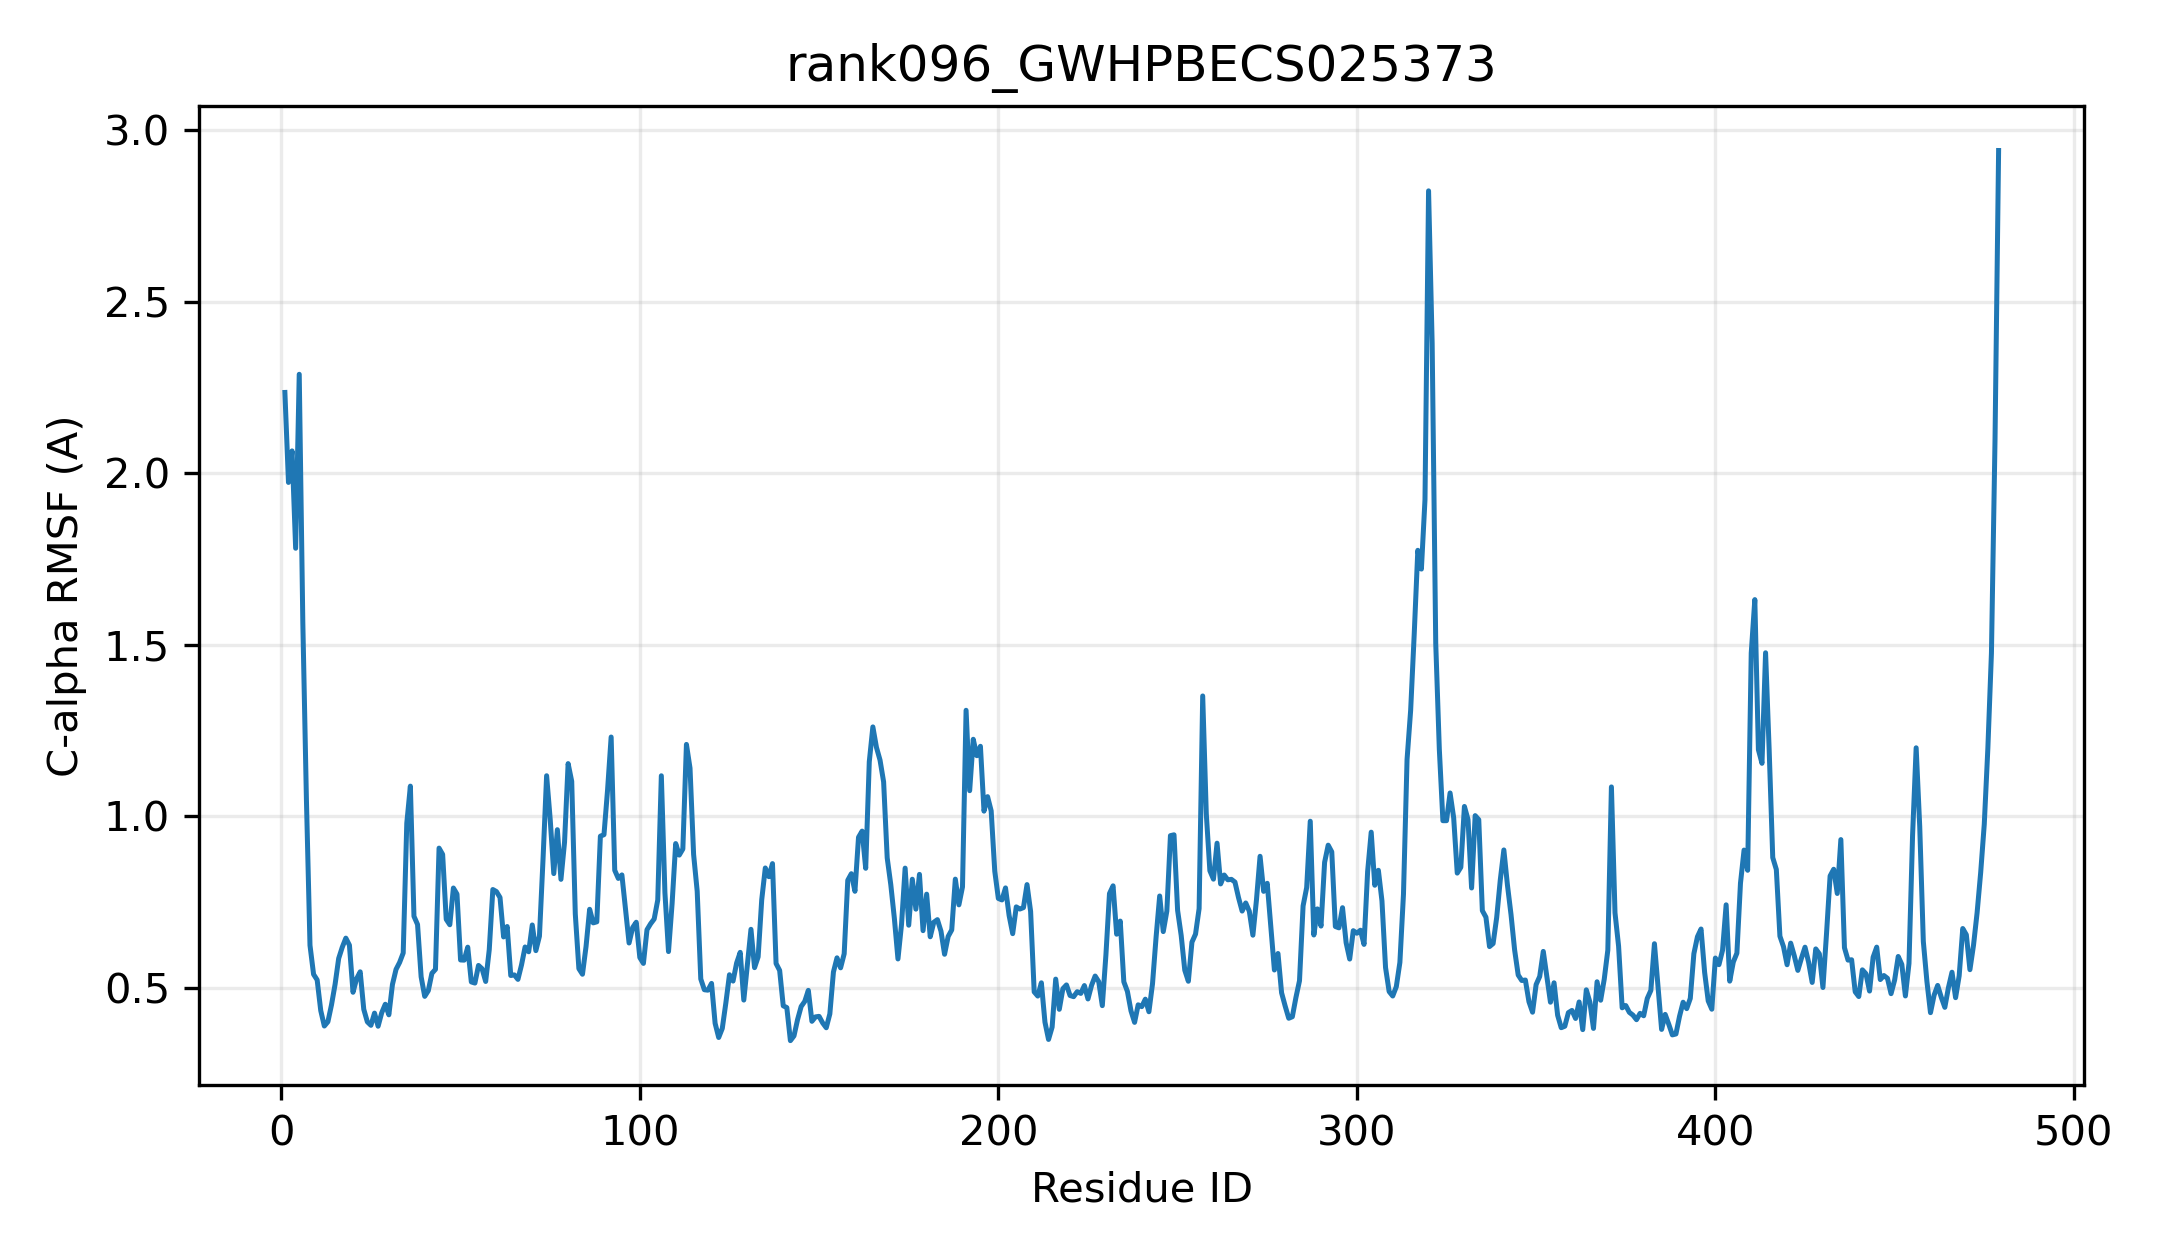

Values plotted in this chart, from the file beside it:
resid, resname, ca_rmsf_A
1, MET, 2.235
2, GLY, 1.973
3, SER, 2.065
4, GLU, 1.781
5, THR, 2.288
6, ARG, 1.565
7, GLN, 1.051
8, LEU, 0.6243
9, HIS, 0.5397
10, ALA, 0.5234
11, LEU, 0.4341
12, PHE, 0.3891
13, PHE, 0.4016
14, PRO, 0.4509
15, PHE, 0.5106
16, MET, 0.5859
17, ALA, 0.6186
18, HIS, 0.6453
19, GLY, 0.6247
20, HIS, 0.4874
21, MET, 0.5269
22, ILE, 0.5471
23, PRO, 0.4378
24, MET, 0.4012
25, ILE, 0.3912
26, ASP, 0.4267
27, ILE, 0.3885
28, ALA, 0.4275
29, ARG, 0.4526
30, ILE, 0.4218
31, PHE, 0.5102
32, SER, 0.5541
33, VAL, 0.5745
34, ARG, 0.602
35, GLY, 0.9802
36, LEU, 1.088
37, LYS, 0.7089
38, SER, 0.6849
39, THR, 0.5324
40, ILE, 0.4755
41, ILE, 0.4921
42, THR, 0.5426
43, THR, 0.5543
44, PRO, 0.9075
45, GLN, 0.8892
46, HIS, 0.7001
47, ALA, 0.6841
48, THR, 0.7913
49, ASN, 0.7735
50, ILE, 0.5816
51, THR, 0.5811
52, SER, 0.6189
53, LYS, 0.5176
54, ILE, 0.5143
55, CYS, 0.5657
56, ARG, 0.556
57, TYR, 0.5189
58, GLN, 0.6116
59, ASN, 0.7869
60, SER, 0.781
... 419 more rows
